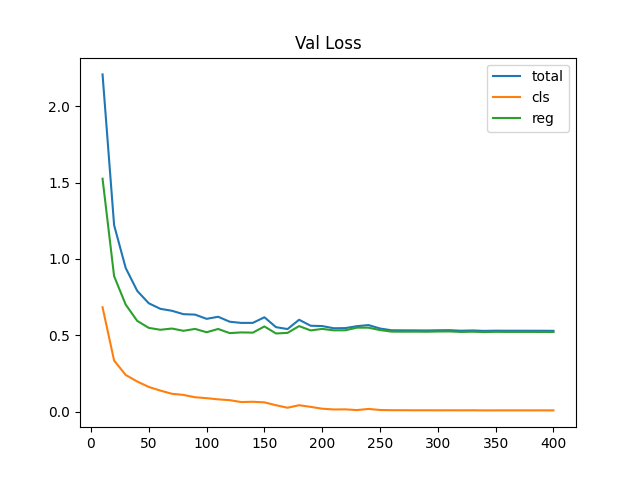

The table this chart was drawn from, first rows:
epoch, loss, loss_cls, loss_reg
10, 2.209, 0.6834, 1.526
20, 1.221, 0.3341, 0.8872
30, 0.9411, 0.24, 0.7011
40, 0.7906, 0.1967, 0.5939
50, 0.7094, 0.1611, 0.5483
60, 0.6731, 0.1373, 0.5359
70, 0.6603, 0.1164, 0.5439
80, 0.638, 0.109, 0.529
90, 0.6353, 0.09371, 0.5415
100, 0.6075, 0.08771, 0.5198
110, 0.6211, 0.07999, 0.5411
120, 0.5886, 0.07456, 0.514
130, 0.5808, 0.06223, 0.5186
140, 0.5812, 0.06409, 0.5171
150, 0.6178, 0.06017, 0.5576
160, 0.5532, 0.04144, 0.5117
170, 0.5405, 0.02507, 0.5155
180, 0.6015, 0.04151, 0.56
190, 0.5623, 0.0306, 0.5317
200, 0.5602, 0.01858, 0.5416
210, 0.5458, 0.01372, 0.532
220, 0.5469, 0.01435, 0.5325
230, 0.5594, 0.009571, 0.5498
240, 0.5667, 0.01712, 0.5496
250, 0.5442, 0.01031, 0.5339
260, 0.5326, 0.008766, 0.5238
270, 0.5322, 0.008832, 0.5234
280, 0.5319, 0.00824, 0.5236
290, 0.5313, 0.008388, 0.5229
300, 0.5325, 0.007976, 0.5245
310, 0.5333, 0.008274, 0.525
320, 0.5296, 0.00798, 0.5216
330, 0.5314, 0.008232, 0.5231
340, 0.5285, 0.00753, 0.521
350, 0.53, 0.00768, 0.5223
360, 0.5296, 0.007785, 0.5218
370, 0.5296, 0.007775, 0.5218
380, 0.5294, 0.007685, 0.5217
390, 0.5294, 0.007794, 0.5216
400, 0.5289, 0.007579, 0.5213
